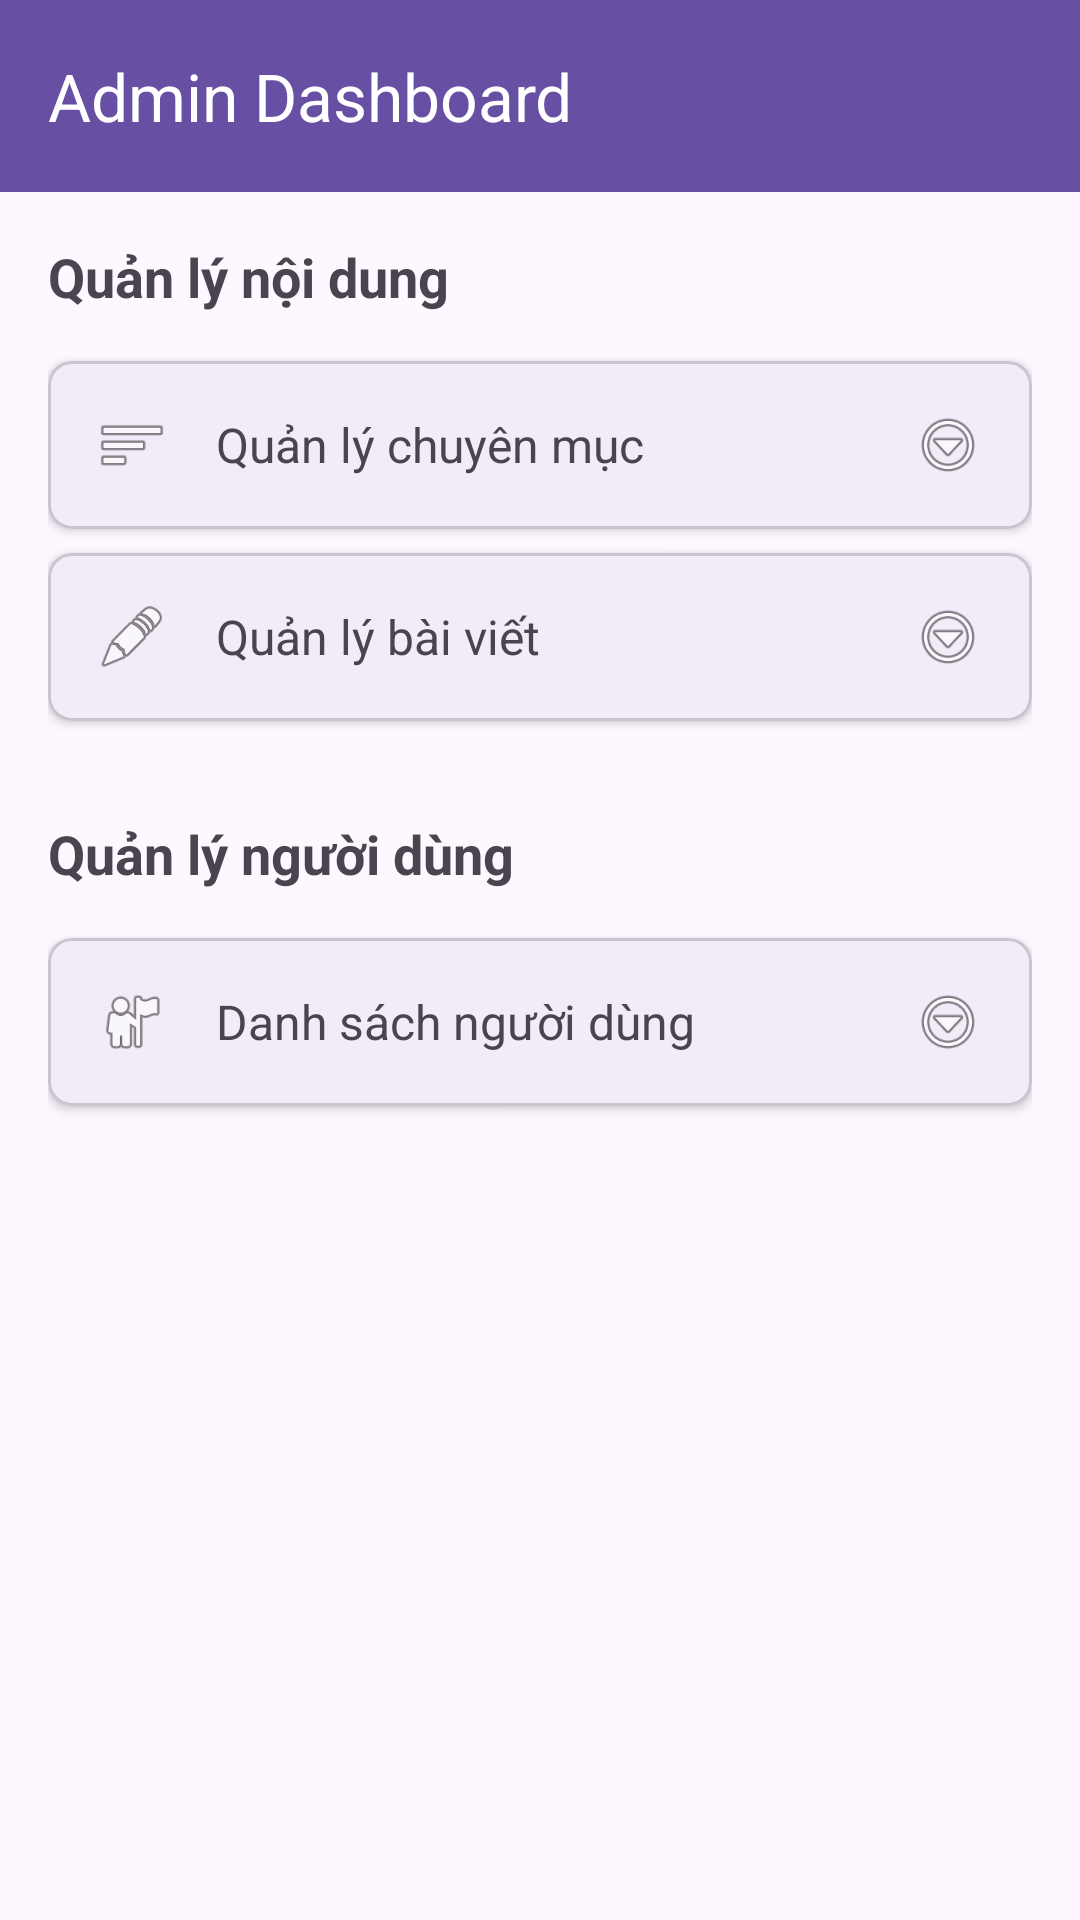

The Android layout XML behind this screen, and the referenced resources:
<!-- AndroidManifest.xml: application theme Theme.Newspaper -->
<!-- res/layout/activity_admin_dashboard.xml -->
<?xml version="1.0" encoding="utf-8"?>
<androidx.coordinatorlayout.widget.CoordinatorLayout xmlns:android="http://schemas.android.com/apk/res/android"
    xmlns:app="http://schemas.android.com/apk/res-auto"
    android:layout_width="match_parent"
    android:layout_height="match_parent">

    <com.google.android.material.appbar.AppBarLayout
        android:layout_width="match_parent"
        android:layout_height="wrap_content">

        <androidx.appcompat.widget.Toolbar
            android:id="@+id/toolbar"
            android:layout_width="match_parent"
            android:layout_height="?attr/actionBarSize"
            android:background="?attr/colorPrimary"
            android:theme="@style/ThemeOverlay.AppCompat.Dark.ActionBar"
            app:title="Admin Dashboard" />

    </com.google.android.material.appbar.AppBarLayout>

    <androidx.core.widget.NestedScrollView
        android:layout_width="match_parent"
        android:layout_height="match_parent"
        app:layout_behavior="@string/appbar_scrolling_view_behavior">

        <LinearLayout
            android:layout_width="match_parent"
            android:layout_height="wrap_content"
            android:orientation="vertical"
            android:padding="16dp">

            <TextView
                android:layout_width="wrap_content"
                android:layout_height="wrap_content"
                android:text="Quản lý nội dung"
                android:textSize="18sp"
                android:textStyle="bold"
                android:layout_marginBottom="16dp"/>

            <com.google.android.material.card.MaterialCardView
                android:id="@+id/cardCategories"
                android:layout_width="match_parent"
                android:layout_height="wrap_content"
                android:layout_marginBottom="8dp"
                app:cardElevation="2dp"
                app:cardCornerRadius="8dp">

                <LinearLayout
                    android:layout_width="match_parent"
                    android:layout_height="wrap_content"
                    android:orientation="horizontal"
                    android:padding="16dp"
                    android:gravity="center_vertical">

                    <ImageView
                        android:layout_width="24dp"
                        android:layout_height="24dp"
                        android:src="@android:drawable/ic_menu_sort_by_size"
                        android:layout_marginEnd="16dp"/>

                    <TextView
                        android:layout_width="0dp"
                        android:layout_height="wrap_content"
                        android:layout_weight="1"
                        android:text="Quản lý chuyên mục"
                        android:textSize="16sp"/>

                    <ImageView
                        android:layout_width="24dp"
                        android:layout_height="24dp"
                        android:src="@android:drawable/ic_menu_more"/>

                </LinearLayout>

            </com.google.android.material.card.MaterialCardView>

            <com.google.android.material.card.MaterialCardView
                android:id="@+id/cardArticles"
                android:layout_width="match_parent"
                android:layout_height="wrap_content"
                android:layout_marginBottom="8dp"
                app:cardElevation="2dp"
                app:cardCornerRadius="8dp">

                <LinearLayout
                    android:layout_width="match_parent"
                    android:layout_height="wrap_content"
                    android:orientation="horizontal"
                    android:padding="16dp"
                    android:gravity="center_vertical">

                    <ImageView
                        android:layout_width="24dp"
                        android:layout_height="24dp"
                        android:src="@android:drawable/ic_menu_edit"
                        android:layout_marginEnd="16dp"/>

                    <TextView
                        android:layout_width="0dp"
                        android:layout_height="wrap_content"
                        android:layout_weight="1"
                        android:text="Quản lý bài viết"
                        android:textSize="16sp"/>

                    <ImageView
                        android:layout_width="24dp"
                        android:layout_height="24dp"
                        android:src="@android:drawable/ic_menu_more"/>

                </LinearLayout>

            </com.google.android.material.card.MaterialCardView>

            <TextView
                android:layout_width="wrap_content"
                android:layout_height="wrap_content"
                android:text="Quản lý người dùng"
                android:textSize="18sp"
                android:textStyle="bold"
                android:layout_marginTop="24dp"
                android:layout_marginBottom="16dp"/>

            <com.google.android.material.card.MaterialCardView
                android:id="@+id/cardUsers"
                android:layout_width="match_parent"
                android:layout_height="wrap_content"
                android:layout_marginBottom="8dp"
                app:cardElevation="2dp"
                app:cardCornerRadius="8dp">

                <LinearLayout
                    android:layout_width="match_parent"
                    android:layout_height="wrap_content"
                    android:orientation="horizontal"
                    android:padding="16dp"
                    android:gravity="center_vertical">

                    <ImageView
                        android:layout_width="24dp"
                        android:layout_height="24dp"
                        android:src="@android:drawable/ic_menu_myplaces"
                        android:layout_marginEnd="16dp"/>

                    <TextView
                        android:layout_width="0dp"
                        android:layout_height="wrap_content"
                        android:layout_weight="1"
                        android:text="Danh sách người dùng"
                        android:textSize="16sp"/>

                    <ImageView
                        android:layout_width="24dp"
                        android:layout_height="24dp"
                        android:src="@android:drawable/ic_menu_more"/>

                </LinearLayout>

            </com.google.android.material.card.MaterialCardView>

        </LinearLayout>

    </androidx.core.widget.NestedScrollView>

</androidx.coordinatorlayout.widget.CoordinatorLayout>
<!-- resources referenced by this layout -->
<resources>
  <style name="Theme.Newspaper" parent="Base.Theme.Newspaper" />
  <style name="Base.Theme.Newspaper" parent="Theme.Material3.DayNight.NoActionBar">
          
          
      </style>
</resources>
